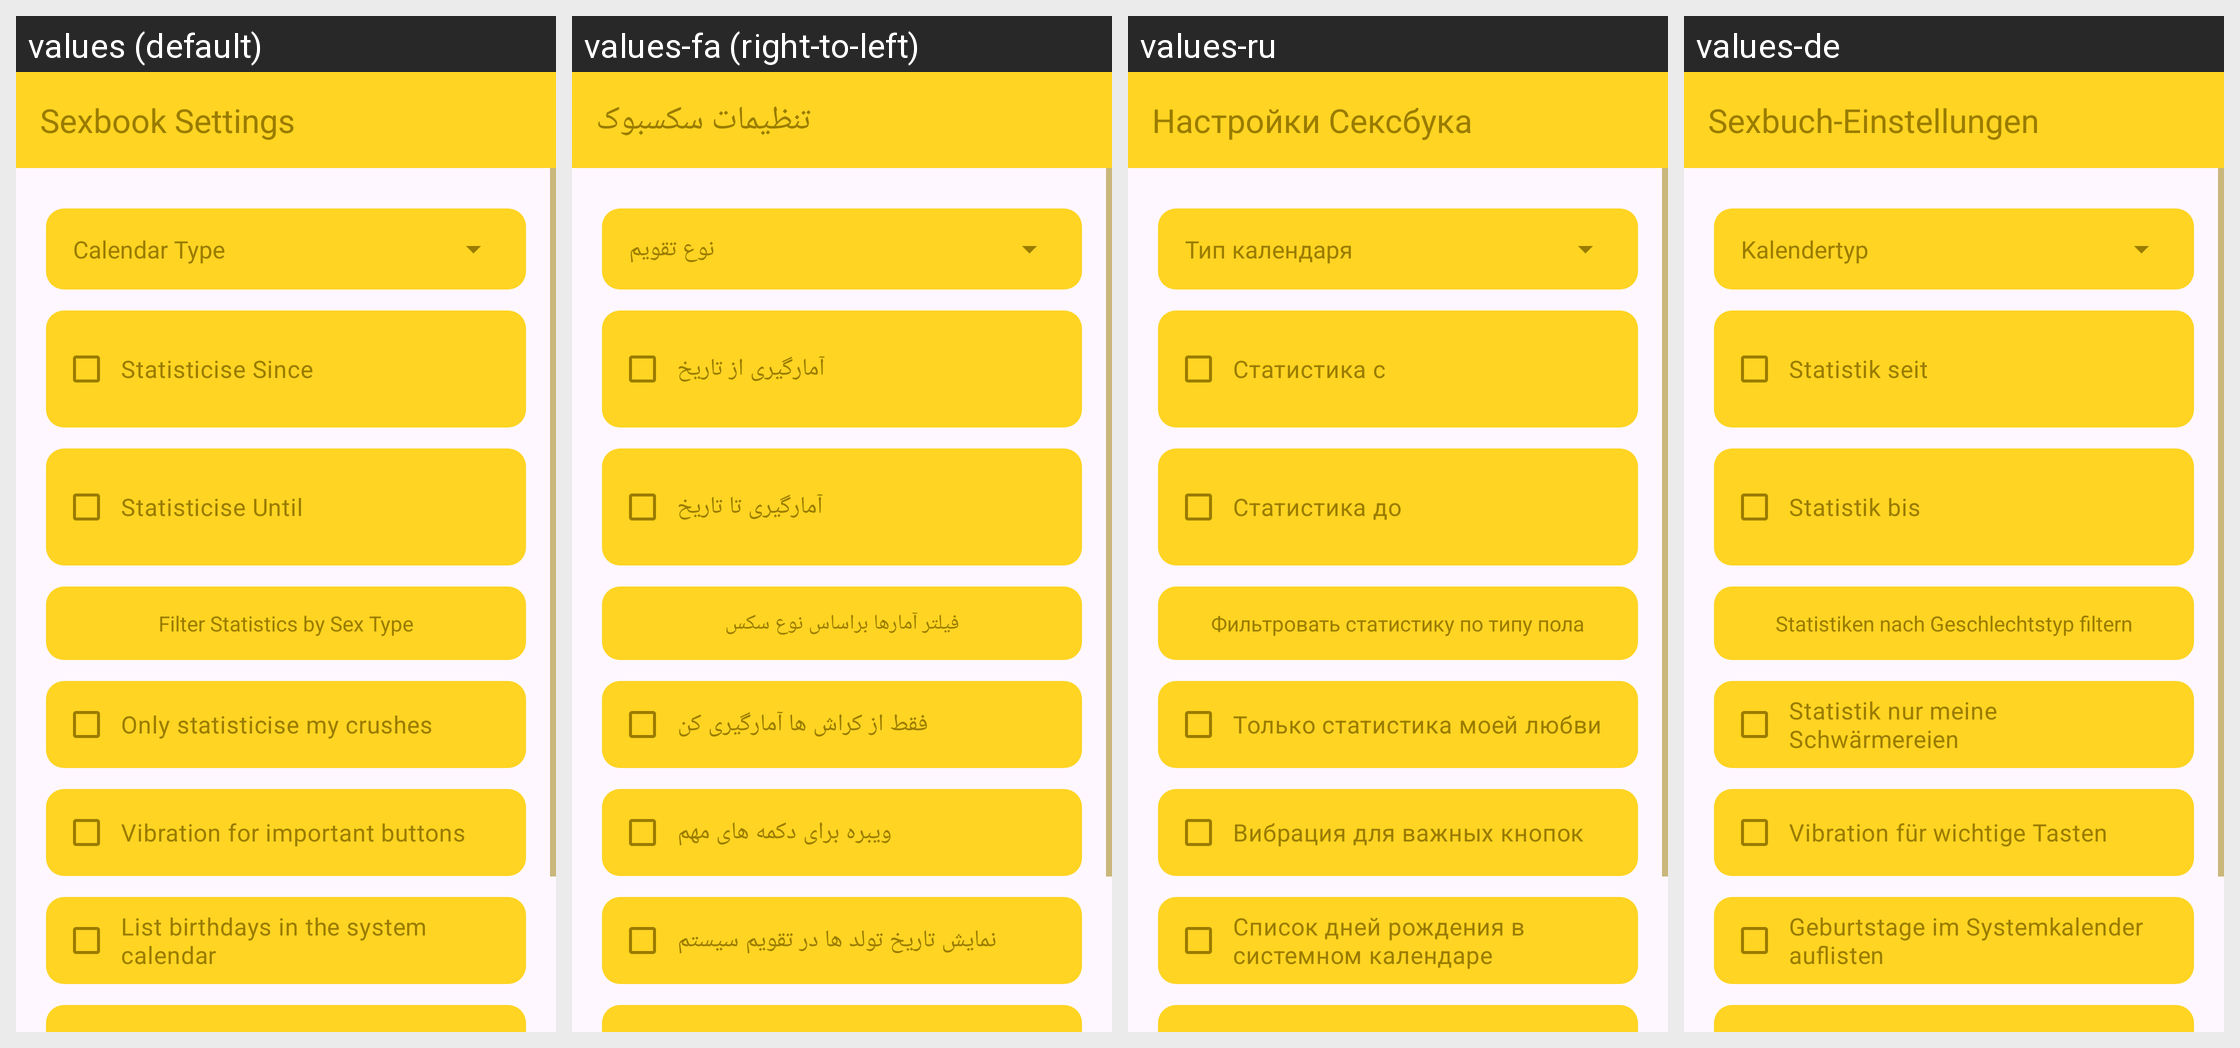

The same Android screen rendered under several of its app's locales, left to right. List the strings drawn on it with the default value and each locale's translation.
Android screen res/layout/settings.xml rendered under 4 locales, left to right: values (default), values-fa (right-to-left), values-ru, values-de. Device: Nexus 5 (rendered at 1080×1920; each locale shown at half size, 540×960, under a caption strip naming it); theme Theme.Sexbook.
Other locales in the repository, not shown: values-cs-rCZ, values-nb, values-nl, values-no.
Strings drawn on this screen, with the default value and each locale's value (text and hints the layout hard-codes, and strings that could not be matched under every locale, appear in the picture but are not listed):

stTitle
  values: Sexbook Settings
  values-fa: تنظیمات سکسبوک
  values-ru: Настройки Сексбука
  values-de: Sexbuch-Einstellungen

stCalendarType
  values: Calendar Type
  values-fa: نوع تقویم
  values-ru: Тип календаря
  values-de: Kalendertyp

stStatSince
  values: Statisticise Since
  values-fa: آمارگیری از تاریخ
  values-ru: Статистика с
  values-de: Statistik seit

stStatUntil
  values: Statisticise Until
  values-fa: آمارگیری تا تاریخ
  values-ru: Статистика до
  values-de: Statistik bis

stSexTypesTitle
  values: Filter Statistics by Sex Type
  values-fa: فیلتر آمارها براساس نوع سکس
  values-ru: Фильтровать статистику по типу пола
  values-de: Statistiken nach Geschlechtstyp filtern

stStatOnlyCrushes
  values: Only statisticise my crushes
  values-fa: فقط از کراش ها آمارگیری کن
  values-ru: Только статистика моей любви
  values-de: Statistik nur meine Schwärmereien

stVibration
  values: Vibration for important buttons
  values-fa: ویبره برای دکمه های مهم
  values-ru: Вибрация для важных кнопок
  values-de: Vibration für wichtige Tasten

stCalOutput
  values: List birthdays in the system calendar
  values-fa: نمایش تاریخ تولد ها در تقویم سیستم
  values-ru: Список дней рождения в системном календаре
  values-de: Geburtstage im Systemkalender auflisten
